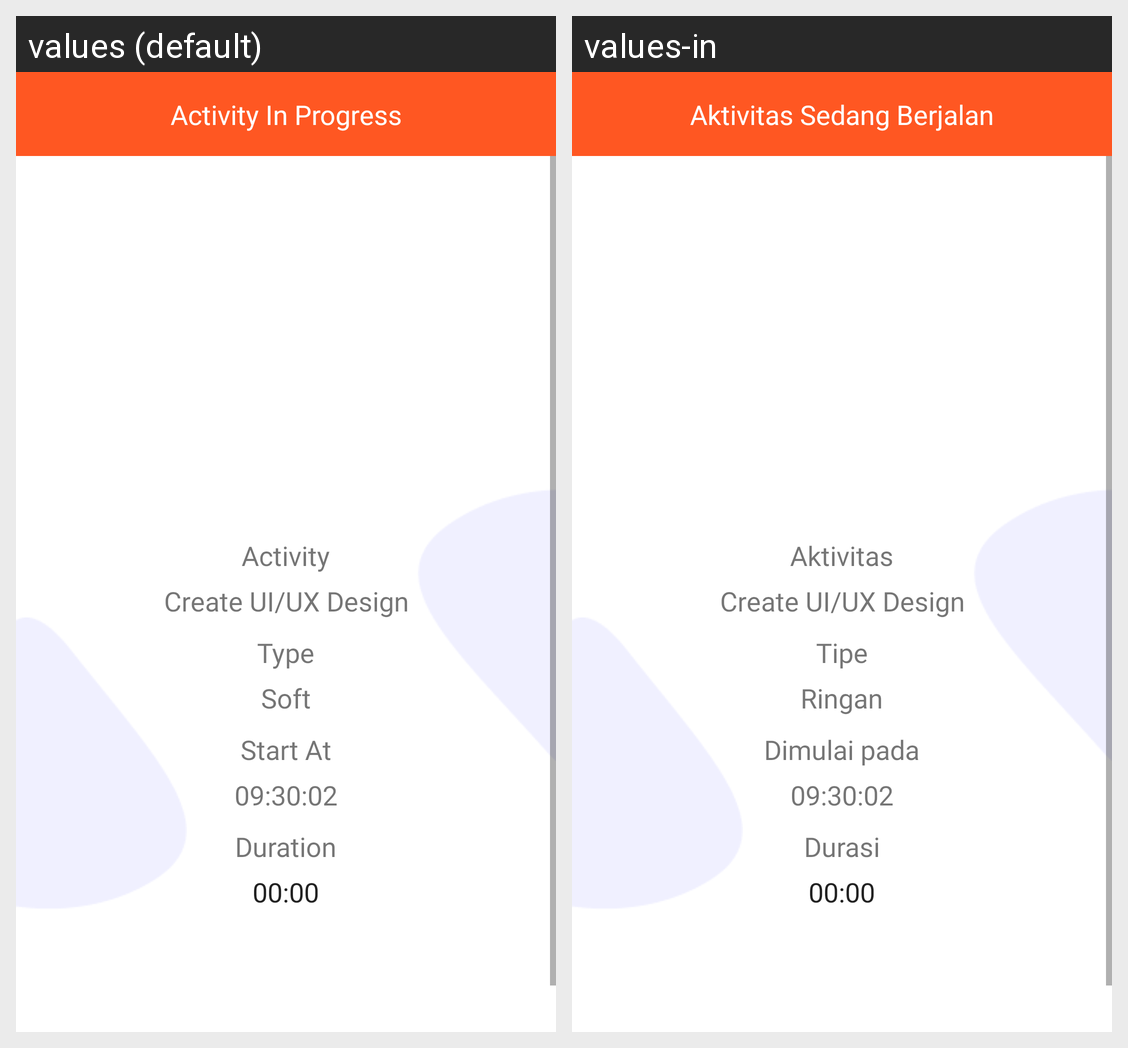

Translations of the strings shown on this Android screen, per locale in the grid:
Android screen res/layout/activity_progress.xml rendered under 2 locales, left to right: values (default), values-in. Device: Nexus 5 (rendered at 1080×1920; each locale shown at half size, 540×960, under a caption strip naming it); theme AppTheme.
Strings drawn on this screen, with the default value and each locale's value (text and hints the layout hard-codes, and strings that could not be matched under every locale, appear in the picture but are not listed):

activity_progress
  values: Activity In Progress
  values-in: Aktivitas Sedang Berjalan

activity
  values: Activity
  values-in: Aktivitas

activity_name
  values: Create UI/UX Design
  values-in: Create UI/UX Design

type
  values: Type
  values-in: Tipe

soft
  values: Soft
  values-in: Ringan

start_at
  values: Start At
  values-in: Dimulai pada

start_at_09
  values: 09:30:02
  values-in: 09:30:02

duration
  values: Duration
  values-in: Durasi
